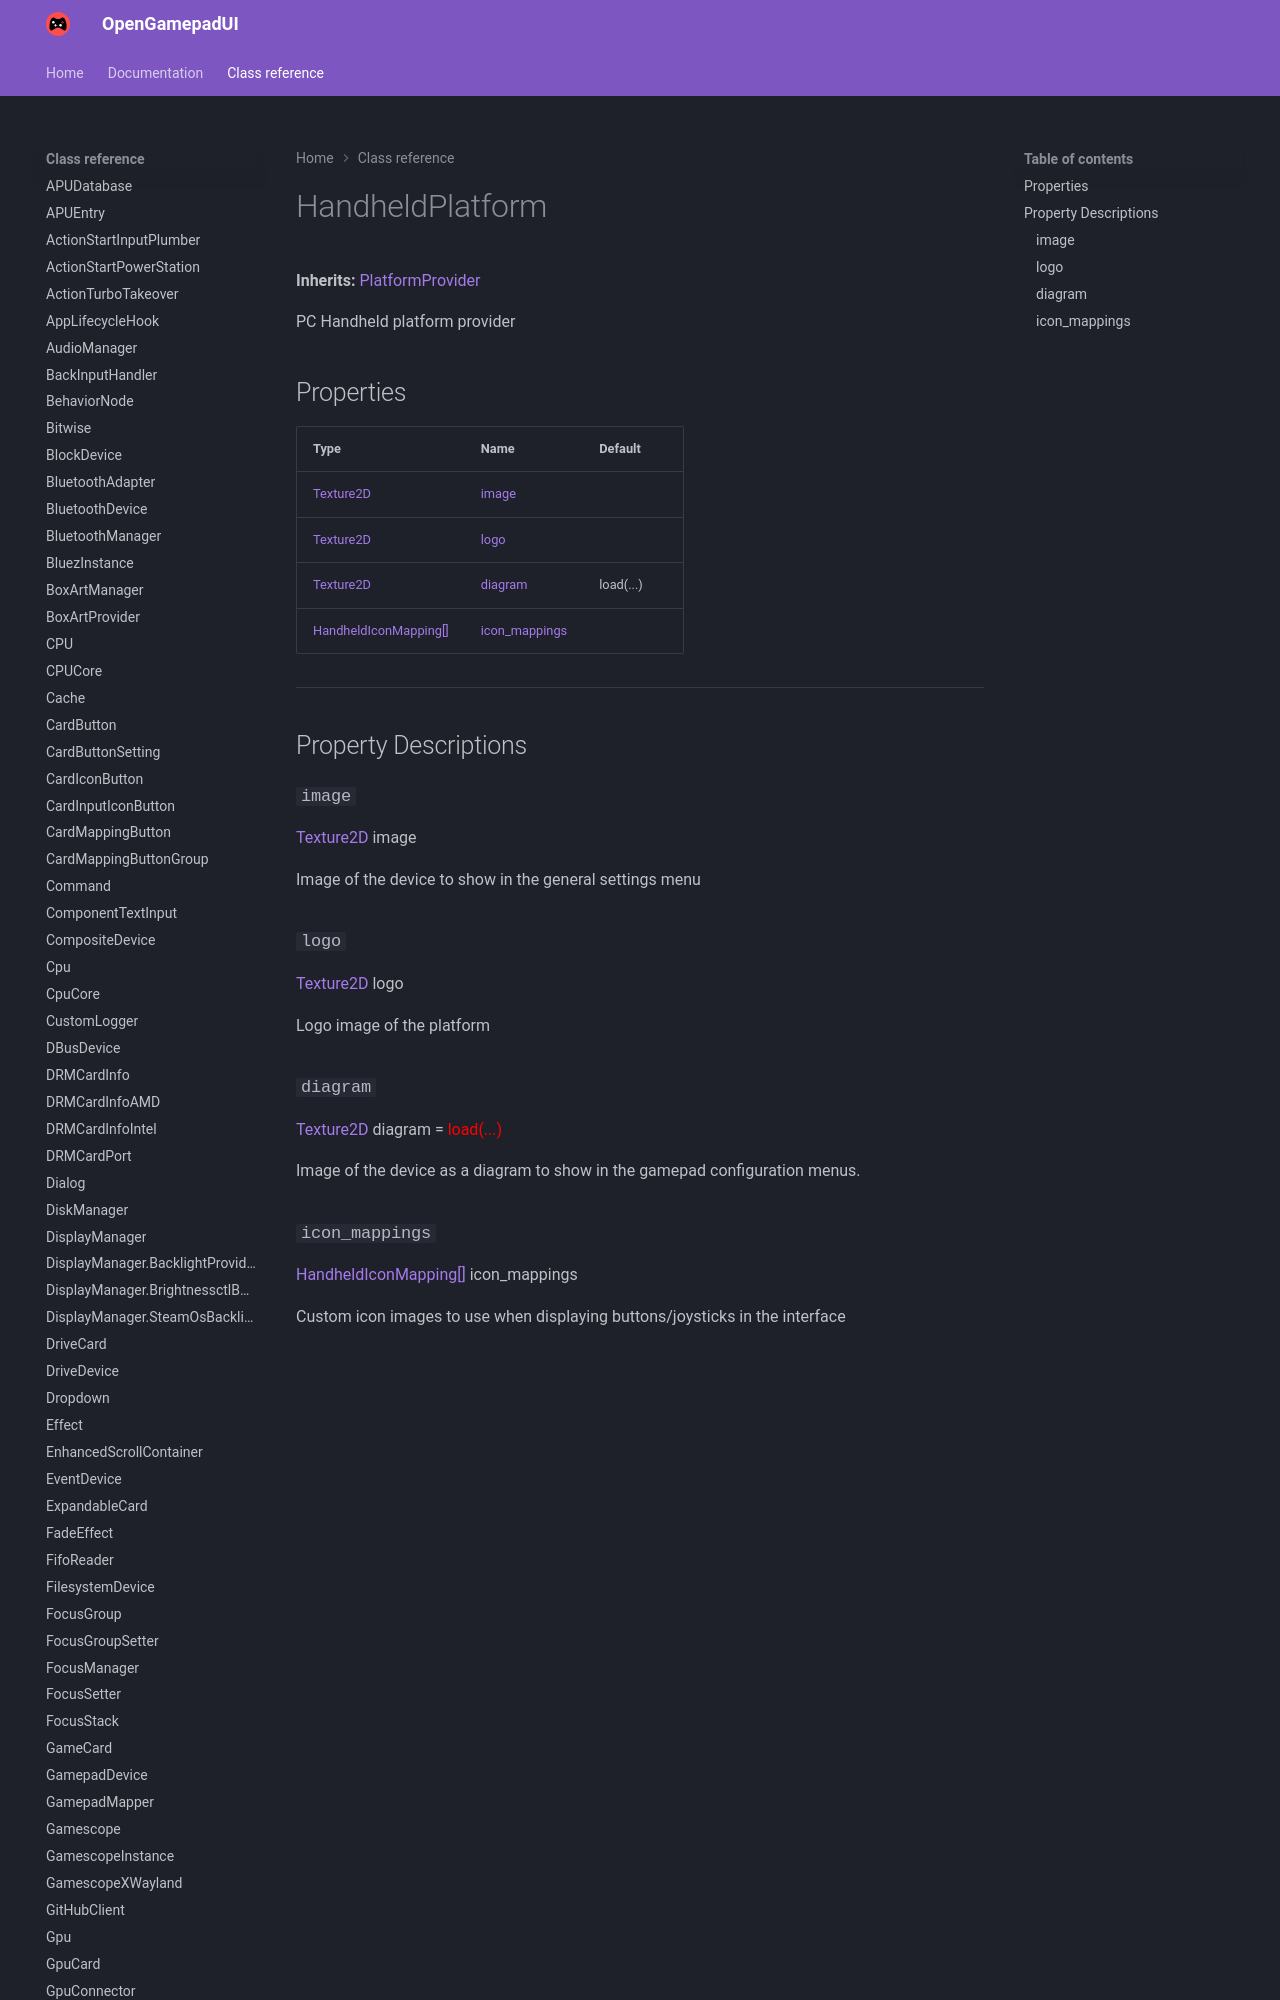

repository: ShadowBlip/OpenGamepadUI · page: class-reference/HandheldPlatform/index.html · generator: mkdocs

# HandheldPlatform

**Inherits:** [PlatformProvider](../PlatformProvider)

PC Handheld platform provider
## Properties

| Type | Name | Default |
| ---- | ---- | ------- |
| [Texture2D](https://docs.godotengine.org/en/stable/classes/class_texture2d.html) | [image](./#image) |  |
| [Texture2D](https://docs.godotengine.org/en/stable/classes/class_texture2d.html) | [logo](./#logo) |  |
| [Texture2D](http
